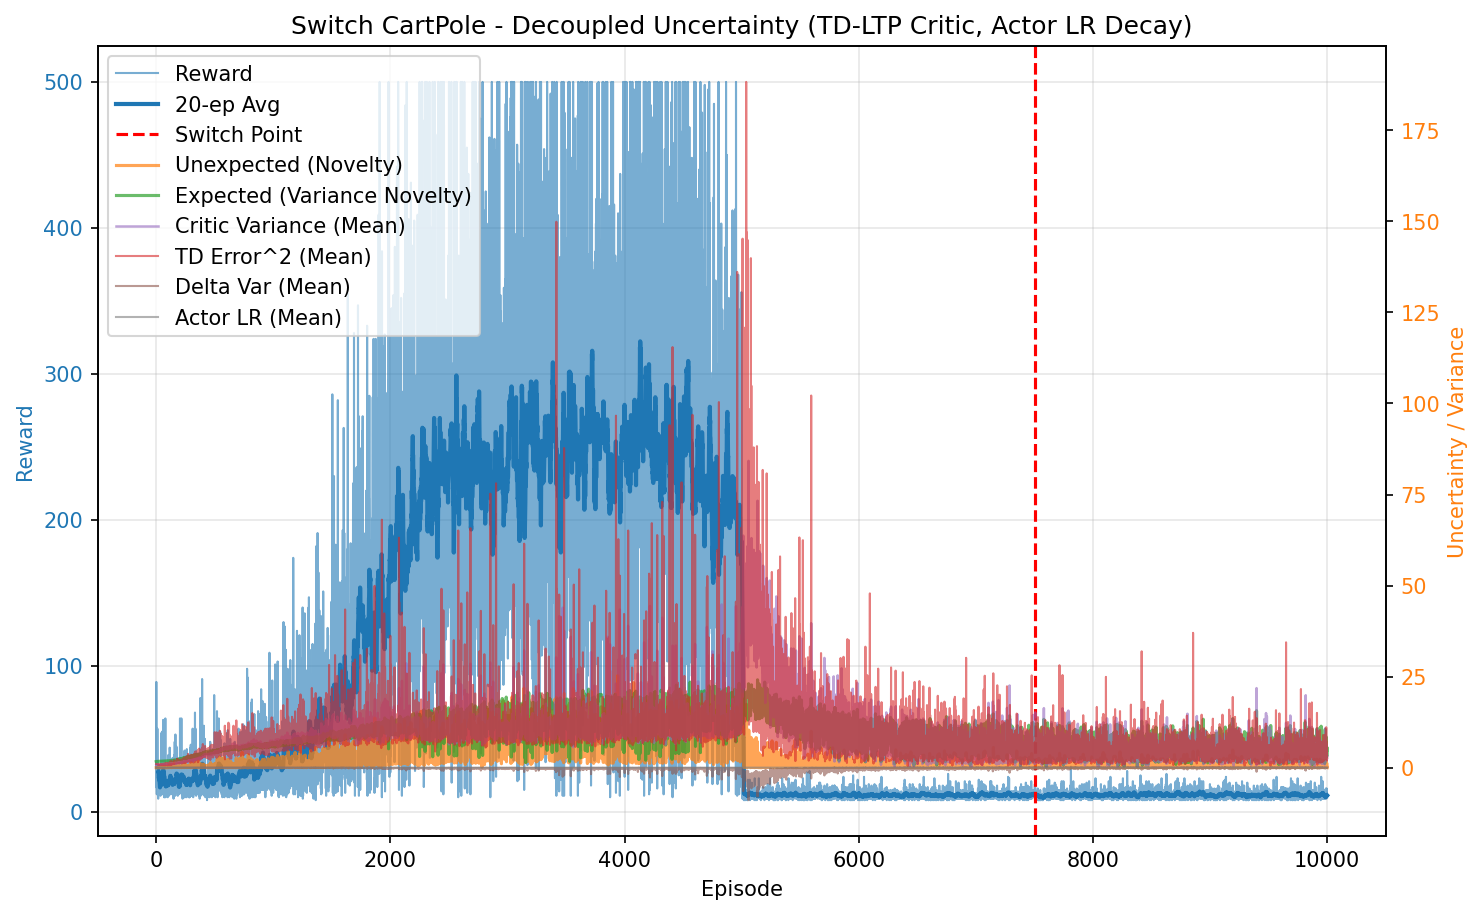

Data behind this chart, as committed beside it:
episode, reward, unexpected_uncertainty, expected_uncertainty, mean_variance, mean_td_error_sq, mean_delta_var, mean_actor_lr, mean_abs_td
0, 17.0, 1.2732678339233403e-06, 1.669, 0.6949, 0.9957, 9.181251380058612e-05, 0.0003, 0.9979
1, 89.0, 7.587490054959494e-09, 1.684, 0.7049, 0.9909, 8.468159020374434e-05, 0.0003, 0.9953
2, 40.0, 0.002635, 1.692, 0.7151, 0.9948, 8.034592932843951e-05, 0.0003, 0.997
3, 23.0, 0.0002566, 1.697, 0.7234, 0.9796, 7.244718737196937e-05, 0.0003, 0.9887
4, 20.0, 2.9578852601683097e-06, 1.699, 0.7219, 0.9681, 7.02258551385526e-05, 0.0003, 0.9829
5, 12.0, 2.0326432732389363e-07, 1.701, 0.726, 0.9525, 6.479985692452318e-05, 0.0003, 0.9743
6, 38.0, 0.0002403, 1.709, 0.7304, 0.9778, 6.857072708476755e-05, 0.0003, 0.9877
7, 25.0, 0.002706, 1.713, 0.7366, 0.9882, 7.013829767259551e-05, 0.0003, 0.9916
8, 18.0, 4.8749385921858615e-05, 1.714, 0.7386, 0.9706, 6.451595911267085e-05, 0.0003, 0.9827
9, 42.0, 0.0008121, 1.72, 0.7411, 0.9746, 6.287290875487393e-05, 0.0003, 0.9855
10, 57.0, 0.03852, 1.731, 0.753, 0.9859, 6.191378804496864e-05, 0.0003, 0.9898
11, 37.0, 0.003464, 1.739, 0.7599, 0.9911, 6.0667874903657064e-05, 0.0003, 0.9907
12, 28.0, 6.699577300694232e-06, 1.742, 0.7633, 0.9625, 5.1721816675111606e-05, 0.0003, 0.9753
13, 15.0, 2.357204205855188e-07, 1.738, 0.7672, 0.8604, 3.4766604064956874e-05, 0.0003, 0.9177
14, 14.0, 1.0367093733521092e-08, 1.741, 0.7656, 0.9479, 4.82638394599186e-05, 0.0003, 0.9644
15, 15.0, 3.647596834000049e-10, 1.748, 0.7698, 0.9229, 4.19684510316697e-05, 0.0003, 0.9477
16, 12.0, 2.5066094577637377e-11, 1.74, 0.763, 0.9353, 4.5838891380832384e-05, 0.0003, 0.9568
17, 9.0, 3.3643142640436098e-12, 1.743, 0.7696, 0.8065, 2.1256548242331986e-05, 0.0003, 0.8841
18, 28.0, 0.01097, 1.749, 0.7759, 0.9598, 5.079162137072896e-05, 0.0003, 0.969
19, 15.0, 0.0517, 1.75, 0.7752, 0.9869, 5.156136101820721e-05, 0.0003, 0.9803
20, 26.0, 0.009261, 1.749, 0.7783, 0.9673, 5.268938468805062e-05, 0.0003, 0.9719
21, 16.0, 0.0002607, 1.754, 0.7843, 0.9057, 3.708066373577012e-05, 0.0003, 0.9355
22, 17.0, 5.869783517213172e-06, 1.752, 0.7867, 0.897, 3.42201878419944e-05, 0.0003, 0.9315
23, 17.0, 1.321757743043337e-07, 1.757, 0.7852, 0.8877, 2.902748823462447e-05, 0.0003, 0.9277
24, 32.0, 0.001995, 1.76, 0.7913, 0.9645, 4.657683274739801e-05, 0.0003, 0.9668
25, 12.0, 0.0001371, 1.756, 0.788, 0.8317, 1.2893927567014056e-05, 0.0003, 0.893
26, 12.0, 9.423434390980984e-06, 1.756, 0.7873, 0.7652, 4.120296335120346e-06, 0.0003, 0.8536
27, 12.0, 6.475734804042404e-07, 1.759, 0.7914, 0.8831, 1.6851970915618078e-05, 0.0003, 0.9146
28, 19.0, 9.332517392139379e-09, 1.762, 0.7932, 0.837, 1.695994151037482e-05, 0.0003, 0.8927
29, 12.0, 6.413257118174378e-10, 1.756, 0.7876, 0.7736, 1.6173791154449376e-06, 0.0003, 0.8534
30, 12.0, 4.407156733343709e-11, 1.757, 0.7815, 0.9134, 3.061500522409114e-05, 0.0003, 0.9284
31, 18.0, 7.939227768820048e-13, 1.76, 0.7923, 0.8631, 1.6700700784298303e-05, 0.0003, 0.9055
32, 22.0, 5.858116111772469e-15, 1.763, 0.7933, 0.8217, 1.2477534259599344e-05, 0.0003, 0.8894
33, 27.0, 0.03984, 1.761, 0.7923, 0.935, 3.3535686532360255e-05, 0.0003, 0.9503
34, 32.0, 0.04771, 1.769, 0.7951, 0.9181, 3.0112433231651155e-05, 0.0003, 0.9422
35, 15.0, 0.1196, 1.768, 0.7918, 1.008, 3.383471219133961e-05, 0.0003, 0.9727
36, 11.0, 0.06494, 1.776, 0.7975, 0.9277, 2.2261907343773275e-05, 0.0003, 0.9122
37, 30.0, 0.06856, 1.777, 0.8024, 0.9594, 3.525191157575402e-05, 0.0003, 0.9559
38, 17.0, 0.06768, 1.778, 0.8051, 0.9381, 1.2829290830300472e-05, 0.0003, 0.933
39, 18.0, 0.1057, 1.776, 0.8078, 0.9639, 2.5268807056035353e-05, 0.0003, 0.9473
40, 14.0, 0.004648, 1.774, 0.807, 0.8434, -9.946616442051543e-06, 0.0003, 0.8734
41, 33.0, 0.08763, 1.78, 0.812, 0.9185, 2.1544769810970278e-05, 0.0003, 0.9348
42, 23.0, 0.03767, 1.781, 0.8133, 0.8993, 2.4409303103403124e-05, 0.0003, 0.9157
43, 54.0, 0.1467, 1.786, 0.8088, 0.9243, 2.9791625447091308e-05, 0.0003, 0.9409
44, 13.0, 0.008063, 1.789, 0.8088, 0.8032, -1.7920841751021866e-05, 0.0003, 0.8592
45, 39.0, 0.08019, 1.791, 0.8167, 0.9779, 5.135216970516245e-05, 0.0003, 0.9556
46, 19.0, 0.01041, 1.79, 0.8232, 0.9151, 2.4237691504516305e-05, 0.0003, 0.9235
47, 19.0, 0.09355, 1.789, 0.8131, 0.9392, 2.2488583971881027e-05, 0.0003, 0.9377
48, 39.0, 0.03828, 1.786, 0.8285, 0.9335, 3.497350412781777e-05, 0.0003, 0.9384
49, 18.0, 0.001715, 1.792, 0.8237, 0.8874, 5.725656728197132e-06, 0.0003, 0.8916
50, 30.0, 0.08154, 1.795, 0.8186, 0.8873, 1.33100561762402e-05, 0.0003, 0.922
51, 12.0, 0.005603, 1.788, 0.8192, 0.7273, -1.1514445739999014e-05, 0.0003, 0.8172
52, 55.0, 0.2367, 1.801, 0.8233, 0.9273, 3.120258429847963e-05, 0.0003, 0.9472
53, 32.0, 0.289, 1.807, 0.8201, 1.025, 4.973667655001747e-05, 0.0003, 0.9963
54, 22.0, 0.05119, 1.804, 0.8252, 0.9322, 3.4939324463119735e-05, 0.0003, 0.9378
55, 20.0, 0.1505, 1.804, 0.8353, 1.018, 4.443021017244942e-05, 0.0003, 0.9734
56, 20.0, 0.007603, 1.808, 0.8337, 0.9018, 1.4552396861824239e-05, 0.0003, 0.8983
57, 34.0, 0.1628, 1.802, 0.8279, 0.9502, 3.1815944966751156e-05, 0.0003, 0.9625
58, 14.0, 0.01695, 1.809, 0.8345, 0.8564, 9.881643820704969e-06, 0.0003, 0.8796
59, 63.0, 0.1463, 1.808, 0.8417, 0.9861, 4.963531458863729e-05, 0.0003, 0.9525
... 9,940 more rows
